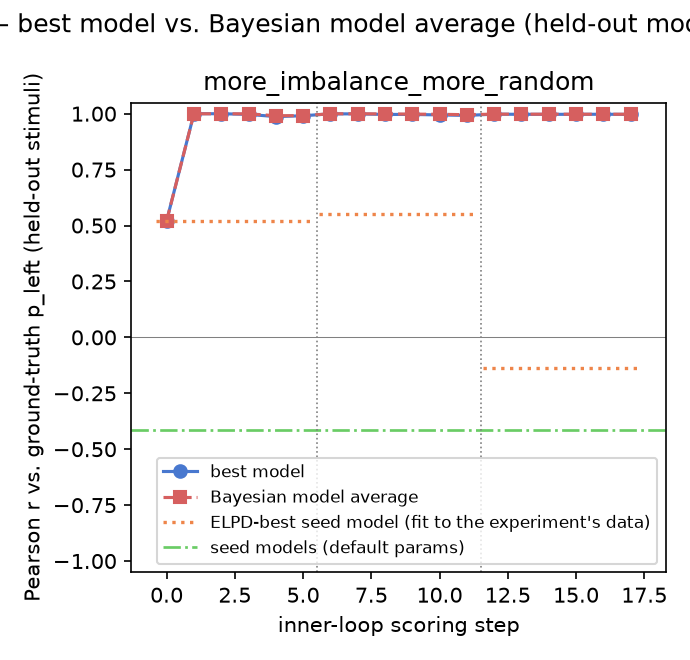

The data file committed next to this chart (first rows):
gt_model, experiment, step, iteration, global_step, best_model, pearson_r, rmse, kl_regret, bias, calib_slope, calib_intercept, pearson_r_bma, rmse_bma, kl_regret_bma, bias_bma, calib_slope_bma, calib_intercept_bma, incumbent_changed, incumbent_is_discovered, n_eval_excluded, eval_excluded_models
more_imbalance_more_random, 1, 0, , 0, motif_stack, 0.5211, 0.2306, 0.1275, 0.01982, 0.4763, 0.2817, 0.5211, 0.2306, 0.1275, 0.01982, 0.4763, 0.2817, False, False, 0, 
more_imbalance_more_random, 1, 1, 0, 1, majority_share_dominance, 0.9999, 0.00817, 0.0002292, -3.311075668977124e-06, 0.968, 0.01598, 0.9995, 0.01138, 0.0003874, -2.3999950610630676e-06, 0.9639, 0.01806, True, True, 0, 
more_imbalance_more_random, 1, 2, 1, 2, majority_share_with_lapses, 0.9998, 0.004939, 0.0001523, 3.5848337333068845e-06, 1.001, -0.0002788, 0.9997, 0.008056, 0.0002325, -1.2412706004958964e-06, 0.9777, 0.01115, True, True, 0, 
more_imbalance_more_random, 1, 3, 2, 3, lopsided_longest_streak_lapses, 0.9969, 0.01936, 0.001042, 2.051763572375705e-06, 0.9847, 0.007643, 0.9994, 0.009231, 0.0002881, 1.3312178836595944e-07, 0.9871, 0.006445, True, True, 0, 
more_imbalance_more_random, 1, 4, 3, 4, lopsided_share_zigzag_aversion, 0.987, 0.04011, 0.004035, -8.180650700608616e-06, 0.9425, 0.02876, 0.991, 0.03364, 0.002899, -5.539213280472934e-06, 0.9502, 0.0249, True, True, 0, 
more_imbalance_more_random, 1, 5, 4, 5, zigzag_veto_lopsided_share, 0.9908, 0.0347, 0.003222, 9.684072299425635e-06, 0.94, 0.03001, 0.9912, 0.0335, 0.002907, 0.004438, 0.9513, 0.02881, True, True, 0, 
more_imbalance_more_random, 2, 0, , 6, zigzag_aversion_side_bias, 0.9993, 0.01555, 0.0006813, 0.01269, 0.9953, 0.01506, 0.9997, 0.007862, 0.0002508, 0.004555, 0.9964, 0.006332, True, True, 0, 
more_imbalance_more_random, 2, 1, 0, 7, first_read_anchor_weighting, 0.9991, 0.01493, 0.0006527, 0.01091, 0.9988, 0.01149, 0.9996, 0.01061, 0.0003792, 0.007823, 0.9974, 0.009128, True, True, 0, 
more_imbalance_more_random, 2, 2, 1, 8, anchored_lopsidedness_opening_repeat, 0.9967, 0.02253, 0.001323, 0.01058, 0.9964, 0.0124, 0.9991, 0.01297, 0.0005097, 0.007415, 0.9968, 0.009024, True, True, 1, excess_switching_side_bias
more_imbalance_more_random, 2, 3, 2, 9, anchored_tally_lead_midway_ties, 0.9966, 0.02243, 0.001311, 0.01005, 0.9977, 0.01119, 0.998, 0.01771, 0.0008589, 0.008951, 0.9975, 0.01018, True, True, 1, excess_switching_side_bias; half_shift_r…
more_imbalance_more_random, 2, 4, 3, 10, erased_lead_corrections_anchored, 0.9945, 0.02791, 0.001948, 0.01009, 1.006, 0.007068, 0.9974, 0.01989, 0.001044, 0.008776, 1.001, 0.008333, True, True, 1, excess_switching_side_bias; half_shift_r…
more_imbalance_more_random, 2, 5, 4, 11, erased_lead_corrections_mirror_symmetry, 0.9923, 0.03275, 0.002671, 0.009981, 1.014, 0.002774, 0.9954, 0.02547, 0.001644, 0.009435, 1.007, 0.005906, True, True, 1, excess_switching_side_bias; half_shift_r…
more_imbalance_more_random, 3, 0, , 12, anchored_tally_lead_midway_ties, 0.9979, 0.01632, 0.0007365, 0.00346, 0.9959, 0.005499, 0.998, 0.01568, 0.000688, 0.003329, 0.9963, 0.005168, True, True, 0, 
more_imbalance_more_random, 3, 1, 0, 13, heads_opening_anchored_tally, 0.9971, 0.02105, 0.001166, 0.009914, 1.001, 0.009654, 0.9977, 0.01776, 0.000857, 0.006332, 0.9985, 0.007093, True, True, 0, 
more_imbalance_more_random, 3, 2, 1, 14, heads_opening_anchored_tally, 0.9971, 0.02105, 0.001166, 0.009914, 1.001, 0.009654, 0.9977, 0.01776, 0.0008606, 0.006258, 0.9993, 0.006619, False, True, 0, 
more_imbalance_more_random, 3, 3, 2, 15, heads_opening_anchored_tally, 0.9971, 0.02105, 0.001166, 0.009914, 1.001, 0.009654, 0.9976, 0.01878, 0.0009485, 0.007616, 1.001, 0.007166, False, True, 0, 
more_imbalance_more_random, 3, 4, 3, 16, opening_match_anchor_tally, 0.9975, 0.02001, 0.001074, 0.009865, 1.002, 0.008667, 0.9976, 0.01919, 0.0009886, 0.008865, 1.002, 0.008107, True, True, 0, 
more_imbalance_more_random, 3, 5, 4, 17, confirmed_heads_match_anchor_tally, 0.9968, 0.02196, 0.001269, 0.009453, 1.004, 0.007545, 0.9975, 0.02018, 0.001086, 0.01018, 1.003, 0.008684, True, True, 0, 
